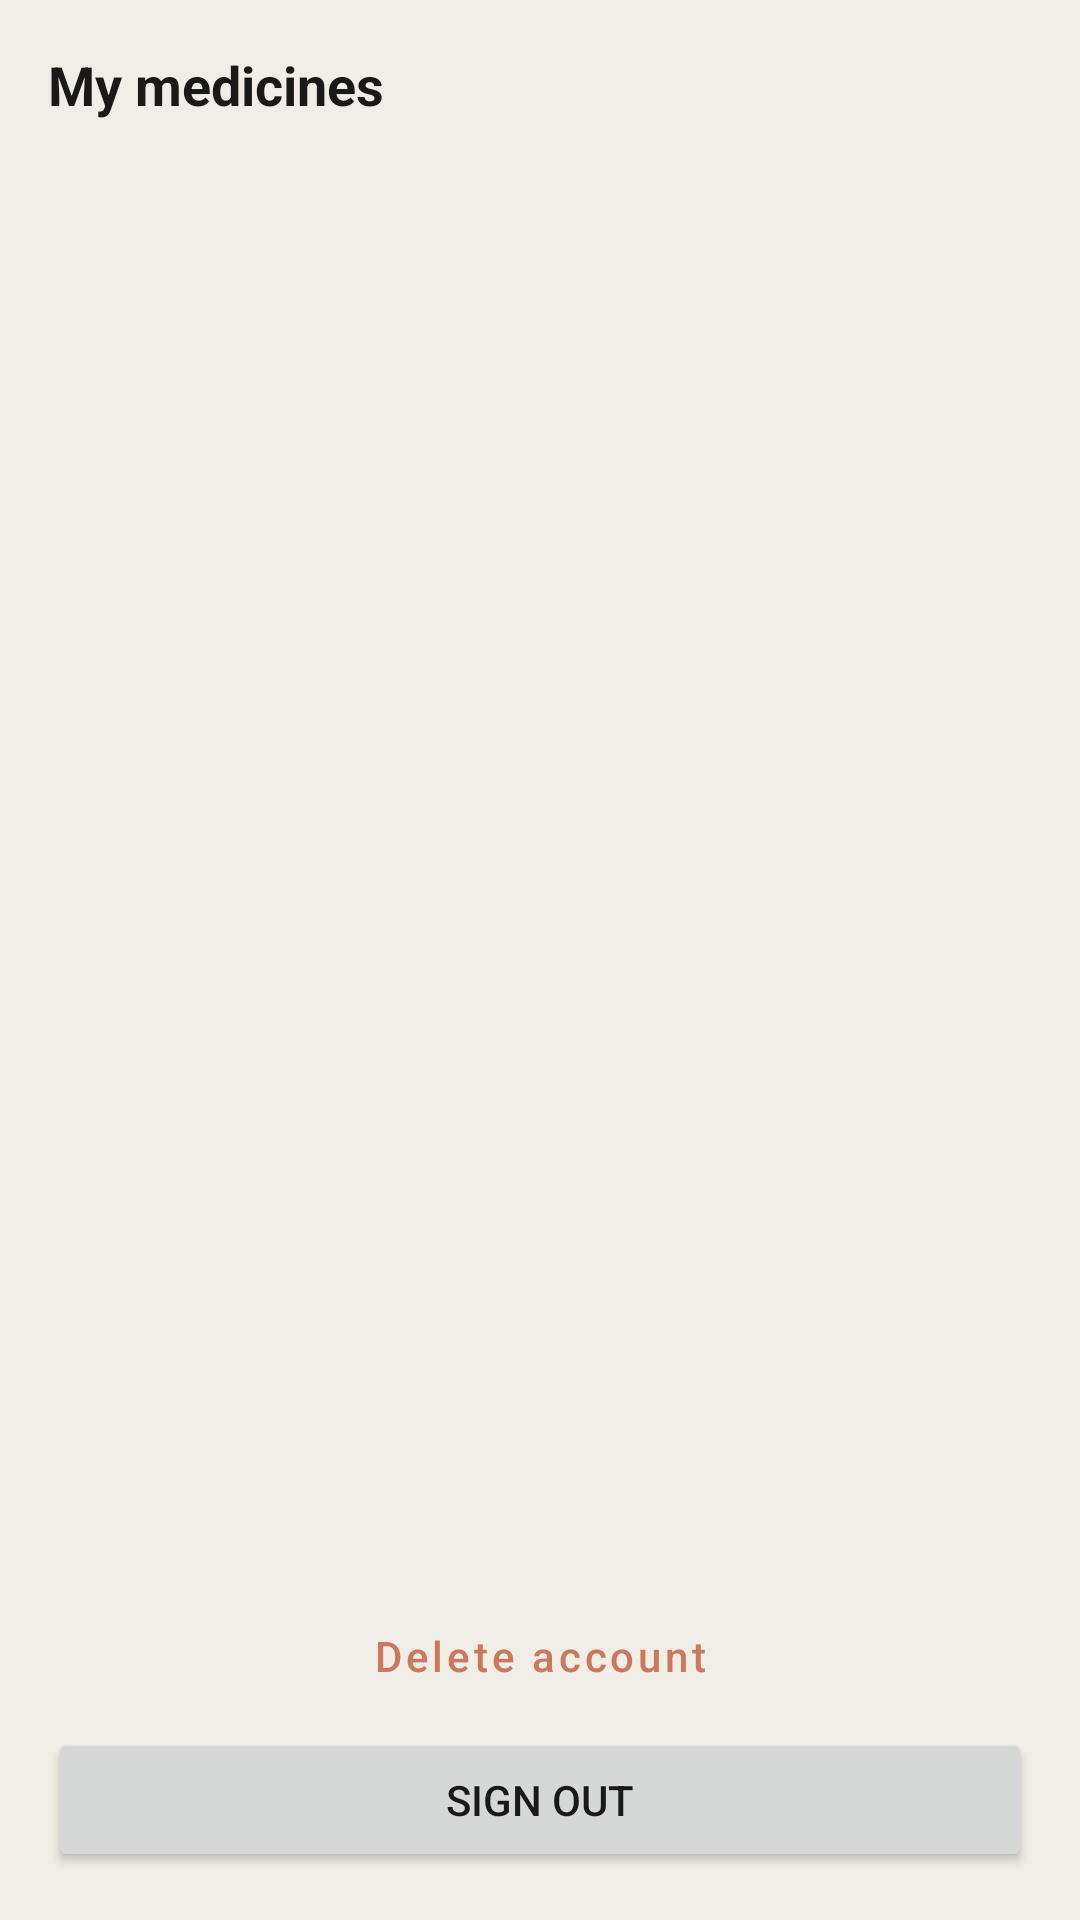

Layout XML and referenced resources for this Android screen:
<!-- AndroidManifest.xml: application theme Theme.MedTraveler -->
<!-- res/layout/activity_profile.xml -->
<?xml version="1.0" encoding="utf-8"?>
<LinearLayout xmlns:android="http://schemas.android.com/apk/res/android"
    android:layout_width="match_parent" android:layout_height="match_parent"
    android:orientation="vertical" android:padding="@dimen/padding_screen"
    android:background="@color/surface">
    <TextView android:layout_width="wrap_content" android:layout_height="wrap_content"
        android:text="@string/my_meds_title" android:textSize="@dimen/text_size_section"
        android:textStyle="bold" android:textColor="@color/text_primary"/>
    <TextView android:id="@+id/txt_empty"
        android:layout_width="wrap_content" android:layout_height="wrap_content"
        android:layout_marginTop="@dimen/spacing_medium" android:text="@string/my_meds_empty"
        android:textColor="@color/text_secondary" android:visibility="gone"/>
    <ScrollView android:layout_width="match_parent" android:layout_height="0dp" android:layout_weight="1">
        <LinearLayout android:id="@+id/my_meds_container"
            android:layout_width="match_parent" android:layout_height="wrap_content"
            android:orientation="vertical" android:layout_marginTop="@dimen/spacing_medium"/>
    </ScrollView>
    
    <Button android:id="@+id/btn_delete_account"
        android:layout_width="match_parent" android:layout_height="wrap_content"
        android:layout_marginTop="@dimen/spacing_medium"
        android:text="@string/account_delete"
        android:textAllCaps="false"
        style="@style/Widget.MaterialComponents.Button.TextButton"/>
    <Button android:id="@+id/btn_logout"
        android:layout_width="match_parent" android:layout_height="wrap_content"
        android:text="@string/auth_logout"/>
</LinearLayout>
<!-- resources referenced by this layout -->
<resources>
  <color name="surface">#F0EEE6</color>
  <color name="text_primary">#191917</color>
  <color name="text_secondary">#6F6E66</color>
  <dimen name="padding_screen">16dp</dimen>
  <dimen name="spacing_medium">12dp</dimen>
  <dimen name="text_size_section">18sp</dimen>
  <string name="account_delete">Delete account</string>
  <string name="auth_logout">Sign out</string>
  <string name="my_meds_empty">You haven\'t saved any medicines yet.</string>
  <string name="my_meds_title">My medicines</string>
  <style name="Theme.MedTraveler" parent="Theme.MaterialComponents.Light.NoActionBar">
          <item name="colorPrimary">@color/color_primary</item>
          <item name="colorPrimaryDark">@color/color_primary_dark</item>
          <item name="colorOnPrimary">@color/text_on_primary</item>
          <item name="colorSecondary">@color/color_accent</item>
          <item name="colorAccent">@color/color_primary</item>
          <item name="android:colorBackground">@color/surface</item>
          <item name="android:statusBarColor">@color/toolbar_background</item>
          <item name="android:windowLightStatusBar">false</item>
          <item name="android:textColorPrimary">@color/text_primary</item>
          <item name="android:textColorSecondary">@color/text_secondary</item>
          <item name="materialCardViewStyle">@style/Widget.MedTraveler.Card</item>
      </style>
  <color name="color_primary">#CC785C</color>
  <color name="color_primary_dark">#B5664B</color>
  <color name="text_on_primary">#FFFFFF</color>
  <color name="color_accent">#A8563B</color>
  <color name="toolbar_background">#191917</color>
  <style name="Widget.MedTraveler.Card" parent="Widget.MaterialComponents.CardView">
          <item name="cardBackgroundColor">@color/surface_card</item>
          <item name="cardCornerRadius">12dp</item>
          <item name="cardElevation">1dp</item>
          <item name="strokeColor">@color/surface_variant</item>
          <item name="strokeWidth">1dp</item>
      </style>
  <color name="surface_variant">#E7E3D8</color>
</resources>
